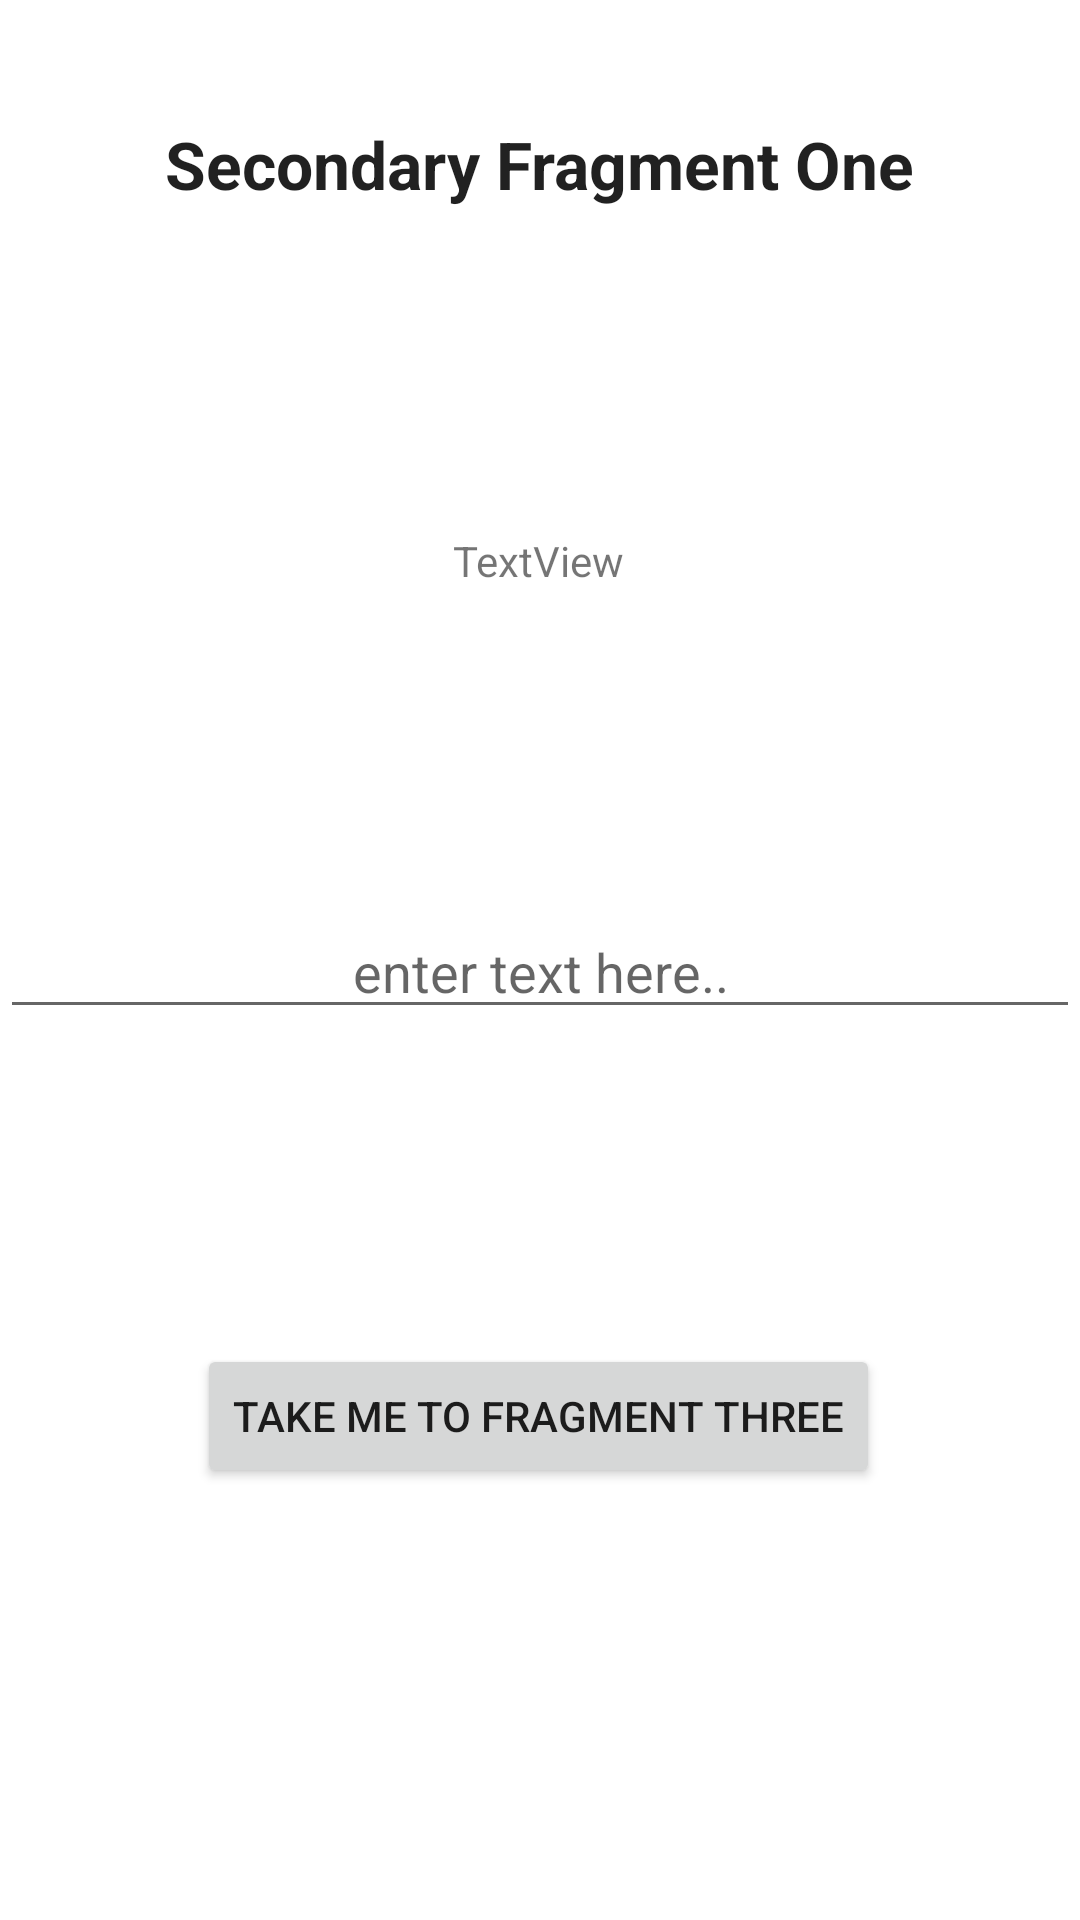

Reconstruct the res/layout file that produces this screen, plus the resources it refers to.
<!-- AndroidManifest.xml: application theme Theme.NavigationComponentsDemo -->
<!-- res/layout/fragment_secondary_nav_component_one.xml -->
<?xml version="1.0" encoding="utf-8"?>
<androidx.constraintlayout.widget.ConstraintLayout xmlns:android="http://schemas.android.com/apk/res/android"
    xmlns:app="http://schemas.android.com/apk/res-auto"
    xmlns:tools="http://schemas.android.com/tools"
    android:layout_width="match_parent"
    android:layout_height="match_parent">

    <EditText
        android:id="@+id/textViewId"
        android:layout_width="match_parent"
        android:layout_height="wrap_content"
        android:gravity="center"
        android:hint="enter text here.."
        app:layout_constraintBottom_toTopOf="@+id/buttonId"
        app:layout_constraintHorizontal_bias="0.497"
        app:layout_constraintLeft_toLeftOf="parent"
        app:layout_constraintRight_toRightOf="parent"
        app:layout_constraintTop_toBottomOf="@+id/textView3" />

    <Button
        android:id="@+id/buttonId"
        android:layout_width="wrap_content"
        android:layout_height="wrap_content"
        android:layout_marginBottom="144dp"
        android:text="Take me to Fragment Three"
        app:layout_constraintBottom_toBottomOf="parent"
        app:layout_constraintEnd_toEndOf="parent"
        app:layout_constraintHorizontal_bias="0.496"
        app:layout_constraintStart_toStartOf="parent" />

    <TextView
        style="@style/TextAppearance.AppCompat.Large"
        android:textStyle="bold"
        android:id="@+id/textView2"
        android:layout_width="wrap_content"
        android:layout_height="wrap_content"
        android:layout_marginTop="40dp"
        android:text="Secondary Fragment One"
        app:layout_constraintEnd_toEndOf="parent"
        app:layout_constraintHorizontal_bias="0.498"
        app:layout_constraintStart_toStartOf="parent"
        app:layout_constraintTop_toTopOf="parent" />

    <TextView
        android:id="@+id/textView3"
        android:layout_width="wrap_content"
        android:layout_height="wrap_content"
        android:layout_marginTop="108dp"
        android:text="TextView"
        app:layout_constraintEnd_toEndOf="parent"
        app:layout_constraintHorizontal_bias="0.498"
        app:layout_constraintStart_toStartOf="parent"
        app:layout_constraintTop_toBottomOf="@+id/textView2" />

</androidx.constraintlayout.widget.ConstraintLayout>
<!-- resources referenced by this layout -->
<resources>
  <style name="Theme.NavigationComponentsDemo" parent="Theme.MaterialComponents.DayNight.DarkActionBar">
          
          <item name="colorPrimary">@color/purple_500</item>
          <item name="colorPrimaryVariant">@color/purple_700</item>
          <item name="colorOnPrimary">@color/white</item>
          
          <item name="colorSecondary">@color/teal_200</item>
          <item name="colorSecondaryVariant">@color/teal_700</item>
          <item name="colorOnSecondary">@color/black</item>
          
          <item name="android:statusBarColor" tools:targetApi="l">?attr/colorPrimaryVariant</item>
          
      </style>
  <!-- not gathered from this repository: default colours our renderer supplied (Android Studio template values) -->
  <color name="purple_500">#FF6200EE</color>
  <color name="purple_700">#FF3700B3</color>
  <color name="teal_200">#FF03DAC5</color>
  <color name="teal_700">#FF018786</color>
  <color name="black">#FF000000</color>
  <color name="white">#FFFFFFFF</color>
</resources>
